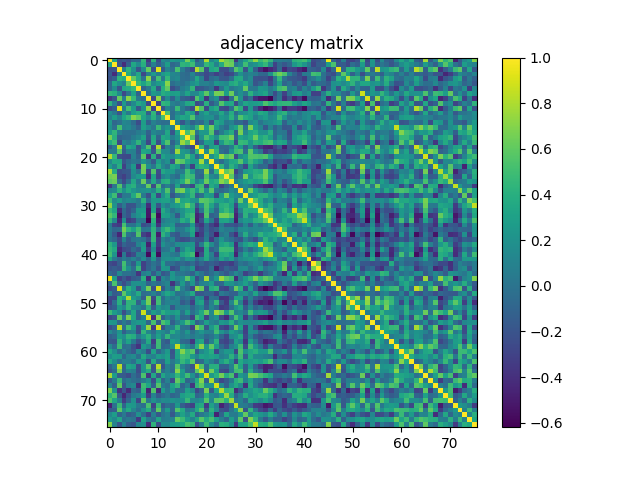

Source data for this figure (header and first rows):
1.000000000000000000e+00, 3.419240000000000057e-01, -2.147040000000000060e-01, -1.648679999999999868e-01, -2.175850000000000006e-01, -7.284499999999999309e-02, -7.376900000000000124e-02, 4.442740000000000022e-01, -3.522000000000000131e-01, 4.292290000000000272e-01, -2.454109999999999903e-01, 1.700879999999999892e-01, 9.349899999999999878e-02, 2.448359999999999981e-01, 1.917590000000000128e-01, 2.708269999999999844e-01, 6.523160000000000069e-01, 3.559200000000000141e-01, -1.471750000000000003e-01, 4.860799999999999843e-02, 8.100589999999999735e-01, 1.506560000000000121e-01, 2.794170000000000265e-01, 7.818180000000000129e-01
3.419240000000000057e-01, 1.000000000000000000e+00, -1.918279999999999985e-01, -4.109070000000000222e-01, -1.160069999999999990e-01, 3.431199999999999806e-01, 1.635030000000000094e-01, 3.936529999999999752e-01, -2.011749999999999927e-01, 7.980299999999999894e-02, -1.370049999999999879e-01, 3.215799999999999909e-02, 2.826339999999999963e-01, -8.078000000000000458e-02, -1.690600000000000089e-02, 4.389950000000000241e-01, 4.075779999999999959e-01, 4.928799999999999848e-01, 2.782000000000000098e-02, 4.442499999999999921e-02, 4.607890000000000041e-01, 3.608000000000000096e-01, 1.005899999999999989e-01, 3.785810000000000008e-01
-2.147040000000000060e-01, -1.918279999999999985e-01, 1.000000000000000000e+00, 8.083200000000000107e-02, 4.319709999999999939e-01, 1.996340000000000059e-01, -1.930270000000000041e-01, 1.569560000000000122e-01, 6.168869999999999632e-01, -2.202890000000000126e-01, 9.205440000000000289e-01, -1.799640000000000128e-01, 1.058179999999999954e-01, -1.581799999999999873e-02, 5.198399999999999688e-01, 6.381000000000000560e-02, -1.029079999999999995e-01, -2.657649999999999735e-01, 8.198940000000000117e-01, 5.748440000000000216e-01, -2.186750000000000083e-01, 3.358240000000000114e-01, 3.973590000000000177e-01, -2.310300000000000131e-01
-1.648679999999999868e-01, -4.109070000000000222e-01, 8.083200000000000107e-02, 1.000000000000000000e+00, 3.714339999999999864e-01, 9.919999999999999651e-02, 3.529169999999999807e-01, -2.628210000000000268e-01, 7.229399999999999715e-02, 2.475489999999999913e-01, 5.209400000000000142e-02, 2.504569999999999852e-01, 3.307120000000000060e-01, 1.272760000000000002e-01, 1.058810000000000029e-01, -2.853800000000000087e-02, -5.765300000000000286e-02, 1.136780000000000013e-01, -8.877899999999999681e-02, -1.419209999999999916e-01, -2.586030000000000273e-01, -1.861490000000000089e-01, -3.060800000000000187e-01, -1.837010000000000032e-01
-2.175850000000000006e-01, -1.160069999999999990e-01, 4.319709999999999939e-01, 3.714339999999999864e-01, 1.000000000000000000e+00, 6.104610000000000314e-01, 3.834170000000000078e-01, 7.860000000000000233e-04, 7.184099999999999930e-01, -5.925600000000000311e-02, 5.116429999999999589e-01, 3.526800000000000074e-02, 4.557530000000000192e-01, 9.623400000000000010e-02, 1.478190000000000059e-01, -2.824700000000000127e-02, -4.969500000000000306e-02, 3.252900000000000236e-02, 3.502759999999999763e-01, 9.293600000000000472e-02, -2.657630000000000270e-01, -5.515199999999999964e-02, -5.305999999999999953e-03, -1.701020000000000032e-01
-7.284499999999999309e-02, 3.431199999999999806e-01, 1.996340000000000059e-01, 9.919999999999999651e-02, 6.104610000000000314e-01, 1.000000000000000000e+00, 4.676429999999999754e-01, 3.215740000000000265e-01, 4.725500000000000256e-01, 1.511000000000000121e-01, 2.699650000000000105e-01, 3.038009999999999877e-01, 7.039999999999999591e-01, -3.690399999999999930e-02, 3.303500000000000186e-02, -1.907700000000000021e-02, 6.275500000000000522e-02, 1.865900000000000059e-01, 2.770929999999999782e-01, 9.106000000000000205e-02, 9.523600000000000121e-02, 2.012500000000000053e-02, 2.436580000000000135e-01, 1.872290000000000065e-01
-7.376900000000000124e-02, 1.635030000000000094e-01, -1.930270000000000041e-01, 3.529169999999999807e-01, 3.834170000000000078e-01, 4.676429999999999754e-01, 1.000000000000000000e+00, -1.060409999999999964e-01, 3.643600000000000311e-02, 3.607009999999999939e-01, -1.724920000000000064e-01, 3.885259999999999825e-01, 6.049379999999999757e-01, -2.366979999999999917e-01, -1.096319999999999933e-01, 5.851399999999999657e-02, 1.389019999999999977e-01, 4.431019999999999959e-01, -2.140910000000000035e-01, -1.746679999999999899e-01, -9.599499999999999700e-02, -1.759200000000000000e-02, -3.587080000000000268e-01, -8.937000000000000499e-03
4.442740000000000022e-01, 3.936529999999999752e-01, 1.569560000000000122e-01, -2.628210000000000268e-01, 7.860000000000000233e-04, 3.215740000000000265e-01, -1.060409999999999964e-01, 1.000000000000000000e+00, -3.230000000000000232e-02, 2.452310000000000045e-01, 1.765220000000000122e-01, 3.891439999999999899e-01, 3.337729999999999864e-01, 2.799440000000000262e-01, 3.039209999999999967e-01, 1.252389999999999892e-01, 3.201300000000000257e-01, 1.288189999999999891e-01, 1.351209999999999911e-01, 3.478310000000000013e-01, 5.917350000000000110e-01, 2.242439999999999989e-01, 6.549209999999999754e-01, 6.460289999999999644e-01
-3.522000000000000131e-01, -2.011749999999999927e-01, 6.168869999999999632e-01, 7.229399999999999715e-02, 7.184099999999999930e-01, 4.725500000000000256e-01, 3.643600000000000311e-02, -3.230000000000000232e-02, 1.000000000000000000e+00, -2.643750000000000266e-01, 7.360219999999999541e-01, -1.181569999999999981e-01, 1.554909999999999903e-01, -1.115440000000000043e-01, 1.611070000000000002e-01, -1.175230000000000025e-01, -1.698860000000000092e-01, -2.717180000000000151e-01, 5.522420000000000107e-01, 2.972239999999999882e-01, -3.704520000000000035e-01, 7.070300000000000196e-02, 1.863319999999999976e-01, -2.836480000000000112e-01
4.292290000000000272e-01, 7.980299999999999894e-02, -2.202890000000000126e-01, 2.475489999999999913e-01, -5.925600000000000311e-02, 1.511000000000000121e-01, 3.607009999999999939e-01, 2.452310000000000045e-01, -2.643750000000000266e-01, 1.000000000000000000e+00, -2.923749999999999960e-01, 4.488789999999999725e-01, 4.064579999999999860e-01, 9.151800000000000213e-02, 2.166300000000000170e-02, 1.285870000000000068e-01, 3.492730000000000001e-01, 3.813509999999999955e-01, -2.604759999999999853e-01, -1.707839999999999914e-01, 4.097779999999999756e-01, -1.537840000000000040e-01, 2.529599999999999904e-02, 5.573609999999999953e-01
-2.454109999999999903e-01, -1.370049999999999879e-01, 9.205440000000000289e-01, 5.209400000000000142e-02, 5.116429999999999589e-01, 2.699650000000000105e-01, -1.724920000000000064e-01, 1.765220000000000122e-01, 7.360219999999999541e-01, -2.923749999999999960e-01, 1.000000000000000000e+00, -1.907399999999999929e-01, 1.096519999999999995e-01, 2.995999999999999965e-03, 4.715139999999999887e-01, 5.910100000000000076e-02, -8.991300000000000681e-02, -2.296269999999999978e-01, 8.051570000000000116e-01, 5.553470000000000351e-01, -2.489840000000000109e-01, 2.860779999999999990e-01, 3.849219999999999864e-01, -2.389340000000000075e-01
1.700879999999999892e-01, 3.215799999999999909e-02, -1.799640000000000128e-01, 2.504569999999999852e-01, 3.526800000000000074e-02, 3.038009999999999877e-01, 3.885259999999999825e-01, 3.891439999999999899e-01, -1.181569999999999981e-01, 4.488789999999999725e-01, -1.907399999999999929e-01, 1.000000000000000000e+00, 5.164910000000000334e-01, -3.130000000000000143e-02, 1.272790000000000032e-01, 3.543799999999999728e-02, 3.606079999999999841e-01, 2.686740000000000239e-01, -2.444199999999999984e-01, 1.710359999999999936e-01, 3.151419999999999777e-01, 9.536100000000000132e-02, 1.389759999999999884e-01, 3.495050000000000101e-01
9.349899999999999878e-02, 2.826339999999999963e-01, 1.058179999999999954e-01, 3.307120000000000060e-01, 4.557530000000000192e-01, 7.039999999999999591e-01, 6.049379999999999757e-01, 3.337729999999999864e-01, 1.554909999999999903e-01, 4.064579999999999860e-01, 1.096519999999999995e-01, 5.164910000000000334e-01, 1.000000000000000000e+00, -2.477700000000000041e-02, 2.326570000000000027e-01, 3.401379999999999959e-01, 3.103440000000000087e-01, 5.567330000000000334e-01, 8.579299999999999427e-02, 1.425109999999999988e-01, 2.108220000000000094e-01, 1.991590000000000027e-01, 1.924299999999999969e-02, 2.571280000000000232e-01
2.448359999999999981e-01, -8.078000000000000458e-02, -1.581799999999999873e-02, 1.272760000000000002e-01, 9.623400000000000010e-02, -3.690399999999999930e-02, -2.366979999999999917e-01, 2.799440000000000262e-01, -1.115440000000000043e-01, 9.151800000000000213e-02, 2.995999999999999965e-03, -3.130000000000000143e-02, -2.477700000000000041e-02, 1.000000000000000000e+00, 7.409899999999999820e-02, -1.825539999999999941e-01, 6.805300000000000238e-02, -1.126769999999999994e-01, -1.631200000000000011e-02, -5.821500000000000286e-02, 1.603980000000000128e-01, -2.144699999999999940e-01, 3.486230000000000162e-01, 2.689270000000000271e-01
1.917590000000000128e-01, -1.690600000000000089e-02, 5.198399999999999688e-01, 1.058810000000000029e-01, 1.478190000000000059e-01, 3.303500000000000186e-02, -1.096319999999999933e-01, 3.039209999999999967e-01, 1.611070000000000002e-01, 2.166300000000000170e-02, 4.715139999999999887e-01, 1.272790000000000032e-01, 2.326570000000000027e-01, 7.409899999999999820e-02, 1.000000000000000000e+00, 3.210910000000000153e-01, 2.157779999999999976e-01, 1.164219999999999977e-01, 4.383770000000000167e-01, 7.609000000000000208e-01, 3.200230000000000019e-01, 6.426749999999999963e-01, 2.698429999999999995e-01, 5.710699999999999804e-02
2.708269999999999844e-01, 4.389950000000000241e-01, 6.381000000000000560e-02, -2.853800000000000087e-02, -2.824700000000000127e-02, -1.907700000000000021e-02, 5.851399999999999657e-02, 1.252389999999999892e-01, -1.175230000000000025e-01, 1.285870000000000068e-01, 5.910100000000000076e-02, 3.543799999999999728e-02, 3.401379999999999959e-01, -1.825539999999999941e-01, 3.210910000000000153e-01, 1.000000000000000000e+00, 5.203489999999999505e-01, 7.549150000000000027e-01, 1.790800000000000031e-02, 2.535589999999999788e-01, 2.462350000000000094e-01, 5.760520000000000085e-01, -1.381900000000000073e-01, 5.624500000000000333e-02
6.523160000000000069e-01, 4.075779999999999959e-01, -1.029079999999999995e-01, -5.765300000000000286e-02, -4.969500000000000306e-02, 6.275500000000000522e-02, 1.389019999999999977e-01, 3.201300000000000257e-01, -1.698860000000000092e-01, 3.492730000000000001e-01, -8.991300000000000681e-02, 3.606079999999999841e-01, 3.103440000000000087e-01, 6.805300000000000238e-02, 2.157779999999999976e-01, 5.203489999999999505e-01, 1.000000000000000000e+00, 5.597140000000000448e-01, -1.485480000000000134e-01, 1.903950000000000087e-01, 5.377870000000000150e-01, 3.626240000000000019e-01, 1.641340000000000021e-01, 4.972289999999999766e-01
3.559200000000000141e-01, 4.928799999999999848e-01, -2.657649999999999735e-01, 1.136780000000000013e-01, 3.252900000000000236e-02, 1.865900000000000059e-01, 4.431019999999999959e-01, 1.288189999999999891e-01, -2.717180000000000151e-01, 3.813509999999999955e-01, -2.296269999999999978e-01, 2.686740000000000239e-01, 5.567330000000000334e-01, -1.126769999999999994e-01, 1.164219999999999977e-01, 7.549150000000000027e-01, 5.597140000000000448e-01, 1.000000000000000000e+00, -2.528179999999999872e-01, -5.384099999999999997e-02, 2.962469999999999826e-01, 2.681910000000000127e-01, -3.049810000000000021e-01, 2.591729999999999867e-01
-1.471750000000000003e-01, 2.782000000000000098e-02, 8.198940000000000117e-01, -8.877899999999999681e-02, 3.502759999999999763e-01, 2.770929999999999782e-01, -2.140910000000000035e-01, 1.351209999999999911e-01, 5.522420000000000107e-01, -2.604759999999999853e-01, 8.051570000000000116e-01, -2.444199999999999984e-01, 8.579299999999999427e-02, -1.631200000000000011e-02, 4.383770000000000167e-01, 1.790800000000000031e-02, -1.485480000000000134e-01, -2.528179999999999872e-01, 1.000000000000000000e+00, 4.407980000000000231e-01, -8.271900000000000086e-02, 2.772859999999999769e-01, 3.456339999999999968e-01, -7.416100000000000469e-02
4.860799999999999843e-02, 4.442499999999999921e-02, 5.748440000000000216e-01, -1.419209999999999916e-01, 9.293600000000000472e-02, 9.106000000000000205e-02, -1.746679999999999899e-01, 3.478310000000000013e-01, 2.972239999999999882e-01, -1.707839999999999914e-01, 5.553470000000000351e-01, 1.710359999999999936e-01, 1.425109999999999988e-01, -5.821500000000000286e-02, 7.609000000000000208e-01, 2.535589999999999788e-01, 1.903950000000000087e-01, -5.384099999999999997e-02, 4.407980000000000231e-01, 1.000000000000000000e+00, 1.792600000000000027e-01, 7.765680000000000360e-01, 4.432159999999999989e-01, -2.650100000000000025e-02
8.100589999999999735e-01, 4.607890000000000041e-01, -2.186750000000000083e-01, -2.586030000000000273e-01, -2.657630000000000270e-01, 9.523600000000000121e-02, -9.599499999999999700e-02, 5.917350000000000110e-01, -3.704520000000000035e-01, 4.097779999999999756e-01, -2.489840000000000109e-01, 3.151419999999999777e-01, 2.108220000000000094e-01, 1.603980000000000128e-01, 3.200230000000000019e-01, 2.462350000000000094e-01, 5.377870000000000150e-01, 2.962469999999999826e-01, -8.271900000000000086e-02, 1.792600000000000027e-01, 1.000000000000000000e+00, 1.957830000000000126e-01, 3.834560000000000191e-01, 7.535009999999999764e-01
1.506560000000000121e-01, 3.608000000000000096e-01, 3.358240000000000114e-01, -1.861490000000000089e-01, -5.515199999999999964e-02, 2.012500000000000053e-02, -1.759200000000000000e-02, 2.242439999999999989e-01, 7.070300000000000196e-02, -1.537840000000000040e-01, 2.860779999999999990e-01, 9.536100000000000132e-02, 1.991590000000000027e-01, -2.144699999999999940e-01, 6.426749999999999963e-01, 5.760520000000000085e-01, 3.626240000000000019e-01, 2.681910000000000127e-01, 2.772859999999999769e-01, 7.765680000000000360e-01, 1.957830000000000126e-01, 1.000000000000000000e+00, 1.042789999999999967e-01, -4.429000000000000298e-02
2.794170000000000265e-01, 1.005899999999999989e-01, 3.973590000000000177e-01, -3.060800000000000187e-01, -5.305999999999999953e-03, 2.436580000000000135e-01, -3.587080000000000268e-01, 6.549209999999999754e-01, 1.863319999999999976e-01, 2.529599999999999904e-02, 3.849219999999999864e-01, 1.389759999999999884e-01, 1.924299999999999969e-02, 3.486230000000000162e-01, 2.698429999999999995e-01, -1.381900000000000073e-01, 1.641340000000000021e-01, -3.049810000000000021e-01, 3.456339999999999968e-01, 4.432159999999999989e-01, 3.834560000000000191e-01, 1.042789999999999967e-01, 1.000000000000000000e+00, 4.381680000000000019e-01
7.818180000000000129e-01, 3.785810000000000008e-01, -2.310300000000000131e-01, -1.837010000000000032e-01, -1.701020000000000032e-01, 1.872290000000000065e-01, -8.937000000000000499e-03, 6.460289999999999644e-01, -2.836480000000000112e-01, 5.573609999999999953e-01, -2.389340000000000075e-01, 3.495050000000000101e-01, 2.571280000000000232e-01, 2.689270000000000271e-01, 5.710699999999999804e-02, 5.624500000000000333e-02, 4.972289999999999766e-01, 2.591729999999999867e-01, -7.416100000000000469e-02, -2.650100000000000025e-02, 7.535009999999999764e-01, -4.429000000000000298e-02, 4.381680000000000019e-01, 1.000000000000000000e+00
6.429270000000000262e-01, 6.668479999999999963e-01, -2.357339999999999991e-01, -3.144819999999999838e-01, -1.780329999999999968e-01, 1.440009999999999901e-01, 2.475749999999999895e-01, 2.867279999999999829e-01, -3.925239999999999840e-01, 3.264469999999999872e-01, -2.735870000000000246e-01, 9.756700000000000095e-02, 1.905989999999999907e-01, 2.696199999999999986e-02, -5.387100000000000222e-02, 2.393230000000000079e-01, 5.101139999999999564e-01, 4.772330000000000183e-01, -6.435599999999999654e-02, -9.867399999999999782e-02, 5.394630000000000258e-01, 1.402460000000000095e-01, 8.666600000000000692e-02, 5.967620000000000147e-01
5.880370000000000319e-01, 6.273100000000000342e-01, -4.168899999999999689e-02, -2.588509999999999978e-01, -3.068699999999999900e-02, 3.504689999999999750e-01, 2.115799999999999972e-02, 6.318390000000000395e-01, -4.994099999999999928e-02, 3.554470000000000129e-01, -2.347499999999999934e-02, 3.863280000000000047e-01, 4.150369999999999893e-01, 9.686799999999999577e-02, 1.988290000000000057e-01, 3.862650000000000250e-01, 6.560340000000000060e-01, 4.111670000000000047e-01, 6.379899999999999460e-02, 2.340689999999999993e-01, 6.277509999999999479e-01, 3.385589999999999988e-01, 4.122580000000000133e-01, 7.149170000000000247e-01
-3.483129999999999837e-01, 2.469299999999999967e-02, 5.634550000000000392e-01, -3.278699999999999670e-02, 3.514950000000000019e-01, 4.112069999999999892e-01, 1.000090000000000007e-01, 5.040700000000000042e-02, 6.180660000000000043e-01, -2.450209999999999888e-01, 5.615200000000000191e-01, -4.673200000000000270e-02, 8.220800000000000329e-02, -8.006299999999999528e-02, 3.146470000000000100e-01, -1.423149999999999971e-01, -1.004359999999999975e-01, -2.648010000000000086e-01, 4.398509999999999920e-01, 4.879519999999999968e-01, -2.551889999999999992e-01, 3.680209999999999870e-01, 2.465980000000000116e-01, -3.081160000000000010e-01
1.012490000000000057e-01, 1.520870000000000000e-01, 4.185039999999999871e-01, 1.891490000000000116e-01, 3.683500000000000107e-01, 2.296189999999999898e-01, 1.568730000000000124e-01, 1.853499999999999870e-01, 2.186740000000000073e-01, 1.156459999999999988e-01, 4.057470000000000243e-01, 1.570000000000000007e-01, 5.527870000000000283e-01, -6.154199999999999948e-02, 5.973100000000000076e-01, 6.652679999999999705e-01, 3.300420000000000020e-01, 4.705219999999999958e-01, 2.676669999999999883e-01, 5.418180000000000218e-01, 1.732380000000000031e-01, 5.710279999999999800e-01, 1.070499999999999924e-02, -7.438200000000000367e-02
3.075849999999999973e-01, 4.965229999999999921e-01, -2.025379999999999958e-01, 3.840500000000000164e-02, 4.992699999999999916e-02, 3.589010000000000256e-01, 6.023709999999999898e-01, 5.104999999999999816e-02, -2.175690000000000124e-01, 3.344559999999999755e-01, -2.601189999999999891e-01, 2.004509999999999903e-01, 3.809549999999999881e-01, -1.881599999999999939e-01, -2.840000000000000076e-03, 1.231300000000000033e-01, 2.493990000000000096e-01, 4.472200000000000064e-01, -1.238490000000000008e-01, -2.232299999999999909e-02, 2.910829999999999806e-01, 2.387890000000000013e-01, -2.726549999999999807e-01, 2.564620000000000233e-01
4.905109999999999748e-01, 1.645540000000000058e-01, 2.820179999999999909e-01, 1.049199999999999994e-01, 1.605860000000000065e-01, 1.313709999999999878e-01, 4.570400000000000157e-02, 4.134849999999999914e-01, -4.001299999999999996e-02, 2.600609999999999866e-01, 2.444220000000000004e-01, 3.076110000000000233e-01, 3.123059999999999725e-01, 1.411449999999999927e-01, 6.814900000000000402e-01, 3.356680000000000219e-01, 3.645559999999999912e-01, 2.377980000000000094e-01, 1.786999999999999977e-01, 5.905369999999999786e-01, 5.623869999999999703e-01, 4.761099999999999777e-01, 3.124129999999999963e-01, 3.044899999999999829e-01
7.276799999999999935e-01, 2.190130000000000132e-01, -1.417029999999999956e-01, 4.848199999999999732e-02, -2.036340000000000094e-01, -1.953969999999999874e-01, 3.131899999999999962e-02, 1.883950000000000069e-01, -4.069050000000000167e-01, 2.751770000000000049e-01, -1.902059999999999862e-01, 1.924639999999999962e-01, 7.305100000000000482e-02, 2.203509999999999913e-01, 2.831370000000000275e-01, 4.046020000000000172e-01, 6.324800000000000422e-01, 4.263460000000000027e-01, -1.493240000000000123e-01, 1.857439999999999924e-01, 5.506879999999999553e-01, 3.240600000000000147e-01, 4.145700000000000079e-02, 3.966850000000000098e-01
4.757040000000000157e-01, 3.334090000000000109e-01, -4.103899999999999770e-01, -6.862799999999999456e-02, -2.231319999999999970e-01, -9.337600000000000067e-02, 2.410640000000000005e-01, 2.578210000000000224e-01, -5.122029999999999639e-01, 3.055149999999999810e-01, -4.197190000000000087e-01, 3.727230000000000265e-01, 2.001199999999999923e-01, 4.745000000000000086e-03, 1.259039999999999881e-01, 2.121119999999999950e-01, 3.543379999999999863e-01, 3.790839999999999765e-01, -3.415719999999999867e-01, 1.976800000000000085e-02, 5.161860000000000337e-01, 1.949829999999999897e-01, -8.639199999999999657e-02, 3.660140000000000060e-01
5.769239999999999924e-01, 4.526629999999999820e-01, -5.469079999999999497e-01, -8.224499999999999866e-02, -2.129590000000000094e-01, 8.968199999999999783e-02, 2.160749999999999893e-01, 3.245589999999999864e-01, -5.187310000000000532e-01, 5.418960000000000443e-01, -5.691990000000000105e-01, 3.166140000000000065e-01, 2.907799999999999829e-01, 1.211620000000000058e-01, -1.765369999999999995e-01, 2.022249999999999881e-01, 4.288810000000000122e-01, 4.904560000000000031e-01, -4.500100000000000211e-01, -3.379489999999999994e-01, 5.609370000000000189e-01, -1.212779999999999969e-01, -5.741799999999999682e-02, 6.643999999999999906e-01
4.464980000000000060e-01, 1.372099999999999986e-01, -4.385490000000000221e-01, 1.835299999999999987e-01, -3.425059999999999771e-01, -2.749659999999999882e-01, 3.956199999999999994e-02, 2.183300000000000171e-02, -6.133709999999999996e-01, 4.156150000000000122e-01, -4.977030000000000065e-01, 5.674799999999999983e-02, 1.292719999999999980e-01, 1.653949999999999865e-01, 1.020719999999999961e-01, 3.901640000000000108e-01, 2.900539999999999785e-01, 5.320240000000000524e-01, -4.780730000000000257e-01, -2.216210000000000124e-01, 3.353740000000000054e-01, 4.725100000000000133e-02, -3.099859999999999838e-01, 3.158360000000000056e-01
4.638599999999999668e-02, -2.905679999999999930e-01, -3.419579999999999842e-01, 5.195189999999999531e-01, 1.054000000000000076e-02, -2.967000000000000019e-03, 1.946559999999999957e-01, -2.359209999999999918e-01, -1.765269999999999895e-01, 3.342300000000000271e-01, -3.761470000000000091e-01, 1.472789999999999933e-01, 1.832650000000000112e-01, 2.322249999999999870e-01, -1.139389999999999986e-01, -6.950299999999999534e-02, -5.614299999999999846e-02, 2.408609999999999918e-01, -3.084740000000000260e-01, -3.685950000000000060e-01, -5.707700000000000273e-02, -2.924470000000000125e-01, -4.270450000000000079e-01, 4.263700000000000129e-02
6.830500000000000460e-02, -7.861899999999999444e-02, -5.838800000000000240e-02, 6.534429999999999961e-01, 4.494210000000000149e-01, 3.069020000000000081e-01, 4.988110000000000044e-01, 1.077000000000000049e-03, 2.520599999999999924e-02, 4.302130000000000121e-01, -4.782600000000000046e-02, 3.567219999999999835e-01, 4.833979999999999944e-01, 3.180520000000000014e-01, 1.680900000000000102e-02, 4.864600000000000174e-02, 1.990520000000000067e-01, 3.585979999999999723e-01, -1.372559999999999891e-01, -2.856620000000000270e-01, -4.741200000000000275e-02, -2.222220000000000029e-01, -1.517129999999999868e-01, 1.093760000000000010e-01
4.539900000000000185e-02, -1.820060000000000011e-01, -4.395379999999999843e-01, 5.384489999999999554e-01, -1.069699999999999991e-02, -8.743800000000000183e-02, 5.570650000000000324e-01, -3.016599999999999837e-01, -3.938619999999999899e-01, 4.558989999999999987e-01, -4.818769999999999998e-01, 4.293009999999999882e-01, 2.342809999999999893e-01, -1.149479999999999946e-01, -1.866899999999999948e-01, 1.831500000000000142e-02, 2.743800000000000058e-02, 3.109250000000000069e-01, -4.915869999999999962e-01, -3.243800000000000017e-01, 1.636900000000000160e-02, -1.975149999999999961e-01, -4.936459999999999737e-01, 1.140000000000000041e-02
8.224000000000000407e-03, -7.692300000000000526e-02, -2.674659999999999815e-01, 1.117569999999999952e-01, -1.573539999999999939e-01, 1.275100000000000018e-02, 5.285200000000000314e-02, 4.163000000000000034e-03, -2.070279999999999898e-01, 4.517619999999999969e-01, -3.376480000000000037e-01, 1.197010000000000018e-01, -4.133999999999999654e-03, 1.139750000000000069e-01, -1.667599999999999916e-01, -2.412390000000000090e-01, -2.116560000000000108e-01, -8.044800000000000562e-02, -1.999759999999999871e-01, -2.290780000000000038e-01, 6.203000000000000180e-02, -3.336700000000000221e-01, -2.501899999999999957e-02, 2.290820000000000078e-01
4.200949999999999962e-01, 2.445730000000000126e-01, -3.093170000000000086e-01, -9.089500000000000357e-02, -1.783619999999999928e-01, -1.792090000000000072e-01, 1.084949999999999942e-01, 2.380180000000000073e-01, -4.636040000000000161e-01, 2.964939999999999798e-01, -3.256249999999999978e-01, 2.049420000000000130e-01, 7.296099999999999808e-02, 1.414299999999999932e-02, 1.725829999999999864e-01, 1.836019999999999874e-01, 2.164560000000000095e-01, 2.393329999999999902e-01, -2.616439999999999877e-01, 5.748799999999999744e-02, 4.560839999999999894e-01, 1.760279999999999900e-01, -5.652499999999999886e-02, 3.197789999999999799e-01
4.533389999999999920e-01, 3.567890000000000228e-01, -4.240140000000000020e-01, -2.533159999999999856e-01, -2.259720000000000062e-01, -5.822399999999999798e-02, -1.554200000000000026e-01, 2.752530000000000254e-01, -3.253610000000000113e-01, 1.674499999999999877e-01, -4.093149999999999844e-01, 7.933000000000000815e-03, 3.525699999999999668e-02, 2.008749999999999980e-01, -2.289539999999999909e-01, 1.256829999999999892e-01, 3.545420000000000238e-01, 2.702600000000000002e-01, -3.437430000000000208e-01, -3.497529999999999806e-01, 3.682980000000000143e-01, -1.290030000000000066e-01, -1.610100000000000073e-02, 4.934160000000000212e-01
5.030179999999999652e-01, 2.166369999999999962e-01, -5.241959999999999953e-01, 3.535699999999999954e-02, -3.363450000000000051e-01, -2.392110000000000070e-01, 1.039609999999999979e-01, 7.425299999999999956e-02, -5.713620000000000365e-01, 3.270850000000000146e-01, -5.685799999999999743e-01, 1.426739999999999953e-01, 1.488450000000000051e-01, 5.488300000000000123e-02, 5.060000000000000261e-03, 3.249310000000000254e-01, 4.070880000000000054e-01, 4.933279999999999887e-01, -5.839839999999999476e-01, -2.413700000000000012e-01, 3.757159999999999944e-01, 9.217400000000000593e-02, -2.916279999999999983e-01, 3.560429999999999984e-01
3.234259999999999913e-01, 4.282099999999999795e-02, -1.004519999999999996e-01, 6.025200000000000000e-02, -2.024099999999999858e-02, 9.635299999999999421e-02, -4.263200000000000323e-02, 1.700369999999999937e-01, -8.810400000000000176e-02, 2.396790000000000032e-01, -1.371179999999999899e-01, 1.793839999999999879e-01, 1.978749999999999953e-01, 1.779350000000000098e-01, 2.507249999999999757e-01, 5.442600000000000215e-02, 2.447570000000000023e-01, 1.913050000000000028e-01, -5.525900000000000256e-02, 9.264799999999999425e-02, 3.492770000000000041e-01, 5.188199999999999756e-02, -4.757000000000000117e-02, 2.983419999999999961e-01
-2.445259999999999934e-01, -2.851199999999999846e-01, -1.323120000000000129e-01, 5.095039999999999569e-01, 3.633499999999999924e-02, -1.503939999999999999e-01, 2.564549999999999885e-01, -3.074500000000000011e-01, -1.266609999999999958e-01, 2.180000000000000134e-04, -9.954899999999999860e-02, 2.918310000000000071e-01, -3.039400000000000088e-02, -2.851199999999999915e-02, -1.115180000000000060e-01, -5.806700000000000056e-02, -1.199940000000000034e-01, -3.806199999999999861e-02, -2.139479999999999993e-01, -8.341500000000000303e-02, -1.897649999999999892e-01, -1.246130000000000015e-01, -1.944899999999999962e-01, -2.850150000000000183e-01
-1.830370000000000053e-01, -1.438909999999999911e-01, -1.912899999999999878e-01, 4.695779999999999954e-01, 1.899399999999999977e-01, -4.034399999999999792e-02, 4.586200000000000276e-01, -2.985849999999999893e-01, -1.083849999999999952e-01, 2.583500000000000033e-02, -2.022410000000000041e-01, 2.589489999999999847e-01, 2.233749999999999902e-01, -2.553050000000000042e-01, -1.650429999999999953e-01, 1.197679999999999995e-01, 6.162999999999999728e-02, 2.097120000000000095e-01, -3.028379999999999961e-01, -2.335029999999999883e-01, -2.057720000000000105e-01, -2.202799999999999897e-02, -4.763859999999999761e-01, -2.560259999999999758e-01
-7.270100000000000173e-02, -1.409870000000000012e-01, 1.506069999999999909e-01, -1.340099999999999972e-02, -1.365300000000000021e-02, -6.388800000000000034e-02, -3.615090000000000248e-01, 6.806199999999999750e-02, 1.465319999999999956e-01, -1.483980000000000021e-01, 9.625200000000000422e-02, -1.849790000000000045e-01, -1.075289999999999996e-01, 2.252399999999999958e-01, 2.420299999999999882e-02, 1.404999999999999999e-02, -3.153299999999999853e-02, -1.195060000000000011e-01, 1.495670000000000055e-01, 9.738999999999999393e-03, -1.257860000000000089e-01, -3.383900000000000102e-02, 8.087500000000000244e-02, -6.164599999999999941e-02
9.558349999999999902e-01, 2.705290000000000195e-01, -3.074620000000000131e-01, -1.664660000000000029e-01, -2.934260000000000201e-01, -1.613249999999999962e-01, -1.105580000000000035e-01, 4.051770000000000094e-01, -4.251229999999999731e-01, 4.379040000000000155e-01, -3.433280000000000221e-01, 1.235959999999999975e-01, 1.475199999999999949e-02, 2.346260000000000012e-01, 1.326779999999999904e-01, 1.935870000000000091e-01, 5.725350000000000161e-01, 2.872839999999999838e-01, -2.516789999999999861e-01, -2.393100000000000088e-02, 7.831289999999999640e-01, 4.930199999999999860e-02, 2.499500000000000055e-01, 7.612940000000000262e-01
-9.198900000000000132e-02, 5.335969999999999880e-01, -7.062799999999999634e-02, -2.369469999999999910e-01, -6.087700000000000056e-02, 1.942570000000000130e-01, 1.967520000000000102e-01, 1.676140000000000130e-01, -9.669700000000000517e-02, 1.671299999999999869e-02, -7.072599999999999720e-02, 5.104399999999999910e-02, 1.192219999999999946e-01, -3.823429999999999884e-01, -6.240699999999999720e-02, 2.611870000000000025e-01, -2.360299999999999898e-02, 2.247699999999999976e-01, -1.073569999999999941e-01, 8.478499999999999925e-02, 1.196860000000000007e-01, 2.435380000000000045e-01, -8.044800000000000562e-02, -7.543999999999999317e-02
-2.298360000000000125e-01, -1.538329999999999975e-01, 9.361359999999999681e-01, 1.758600000000000094e-02, 4.125119999999999898e-01, 2.359829999999999983e-01, -2.116860000000000130e-01, 1.549220000000000041e-01, 6.644390000000000018e-01, -2.206849999999999923e-01, 8.948850000000000415e-01, -1.820789999999999909e-01, 9.761000000000000232e-02, -6.144999999999999768e-02, 5.310589999999999478e-01, 8.934499999999999387e-02, -6.402900000000000258e-02, -2.641410000000000147e-01, 7.397510000000000474e-01, 6.258639999999999759e-01, -1.984180000000000110e-01, 3.779319999999999902e-01, 4.468619999999999814e-01, -2.593019999999999770e-01
8.511900000000000022e-02, -1.482519999999999949e-01, -9.577499999999999902e-02, 5.852209999999999912e-01, 2.880710000000000215e-01, 1.426759999999999973e-01, 3.704200000000000270e-01, -4.550200000000000078e-02, -7.570999999999999605e-03, 9.349699999999999678e-02, -5.605700000000000266e-02, 1.961459999999999870e-01, 3.382249999999999979e-01, 2.571180000000000132e-01, -1.764800000000000049e-02, 3.664800000000000002e-02, 1.421310000000000073e-01, 3.606849999999999778e-01, -1.816750000000000032e-01, -1.739700000000000135e-01, -1.080369999999999941e-01, -1.154089999999999977e-01, -2.808669999999999778e-01, 3.332299999999999846e-02
-2.773780000000000134e-01, -2.643130000000000202e-01, 4.009800000000000031e-01, 2.787080000000000113e-01, 7.988100000000000200e-01, 2.629610000000000003e-01, 1.420130000000000003e-01, -1.329349999999999976e-01, 6.797269999999999701e-01, -2.676819999999999755e-01, 4.812989999999999768e-01, -5.217299999999999716e-02, 1.517660000000000120e-01, 2.921999999999999945e-02, 1.256190000000000084e-01, -5.194200000000000206e-02, 8.028999999999999679e-03, -1.547910000000000119e-01, 2.173059999999999992e-01, 1.536639999999999950e-01, -3.377069999999999794e-01, -4.701000000000000317e-03, -2.846999999999999878e-02, -3.805930000000000146e-01
-2.974189999999999889e-01, -3.180299999999999794e-02, 4.082689999999999930e-01, -1.201119999999999965e-01, 4.310530000000000195e-01, 4.324339999999999851e-01, -1.170140000000000069e-01, 2.572809999999999819e-01, 6.649969999999999493e-01, -3.469119999999999981e-01, 5.058430000000000426e-01, -1.007800000000000015e-02, 9.615799999999999348e-02, 1.230440000000000006e-01, 9.996399999999999730e-02, -1.555600000000000038e-01, -6.241200000000000220e-02, -3.006969999999999921e-01, 2.535939999999999861e-01, 3.280440000000000023e-01, -2.032269999999999910e-01, 8.962799999999999934e-02, 4.659090000000000176e-01, -1.748730000000000007e-01
-2.009829999999999950e-01, -1.203950000000000020e-01, 2.529350000000000209e-01, 1.271019999999999928e-01, 4.425439999999999929e-01, 1.633400000000000130e-01, 1.174990000000000062e-01, -1.296699999999999936e-02, 4.132259999999999822e-01, -1.416280000000000039e-01, 2.603820000000000023e-01, 1.301180000000000114e-01, 1.812739999999999907e-01, -1.748510000000000064e-01, 8.227199999999999791e-02, 7.786800000000000666e-02, 1.033570000000000044e-01, -8.956799999999999484e-02, 7.503500000000000447e-02, 1.545559999999999989e-01, -1.404060000000000030e-01, 1.107970000000000066e-01, -1.485200000000000062e-02, -3.372620000000000062e-01
4.846719999999999917e-01, 2.769229999999999747e-01, 1.513440000000000063e-01, -2.323629999999999862e-01, 4.377099999999999741e-02, 3.432569999999999788e-01, -9.973100000000000021e-02, 8.774990000000000290e-01, 1.598700000000000121e-02, 2.789409999999999945e-01, 1.620800000000000018e-01, 4.026799999999999824e-01, 2.806089999999999973e-01, 2.611550000000000260e-01, 3.108639999999999737e-01, 1.090299999999999950e-02, 2.894470000000000098e-01, -2.773499999999999924e-02, 1.383739999999999970e-01, 3.580900000000000194e-01, 6.325699999999999656e-01, 1.496909999999999907e-01, 7.600479999999999459e-01, 6.321489999999999609e-01
-2.681169999999999942e-01, -1.905110000000000137e-01, 5.990349999999999842e-01, 3.020799999999999874e-02, 6.663480000000000514e-01, 3.437180000000000235e-01, -1.134659999999999974e-01, 6.194600000000000106e-02, 9.058230000000000448e-01, -3.847610000000000197e-01, 6.982180000000000053e-01, -1.346670000000000089e-01, 7.667000000000000204e-02, -3.014800000000000119e-02, 2.011080000000000090e-01, -8.348500000000000365e-02, -6.108999999999999847e-02, -3.017569999999999975e-01, 4.888719999999999732e-01, 3.374159999999999937e-01, -2.904050000000000242e-01, 1.059530000000000055e-01, 2.109800000000000009e-01, -2.612400000000000277e-01
2.362489999999999868e-01, 2.116369999999999918e-01, -8.583799999999999764e-02, 4.391300000000000064e-02, -7.329299999999999704e-02, 2.042150000000000076e-01, 2.499860000000000138e-01, 2.445489999999999886e-01, -8.190400000000000458e-02, 5.227049999999999752e-01, -1.406080000000000108e-01, 5.416549999999999976e-01, 4.107310000000000128e-01, -1.277409999999999934e-01, 6.374599999999999711e-02, 2.430489999999999873e-01, 5.217479999999999896e-01, 3.354969999999999897e-01, -1.207700000000000023e-01, 3.763999999999999985e-03, 3.030990000000000073e-01, 1.041590000000000016e-01, 3.295900000000000218e-02, 2.473349999999999993e-01
-2.317029999999999923e-01, -1.238930000000000031e-01, 8.403639999999999999e-01, -2.611099999999999879e-02, 4.969210000000000016e-01, 2.610160000000000258e-01, -2.311580000000000024e-01, 1.680959999999999954e-01, 7.526439999999999797e-01, -3.227079999999999949e-01, 9.009220000000000006e-01, -2.262760000000000049e-01, 3.860399999999999943e-02, 7.639500000000000457e-02, 4.417900000000000160e-01, -1.745700000000000029e-02, -3.511100000000000332e-02, -3.127800000000000025e-01, 7.011199999999999655e-01, 5.067209999999999770e-01, -1.898680000000000090e-01, 2.364229999999999943e-01, 4.427940000000000209e-01, -2.491059999999999941e-01
1.558630000000000015e-01, 1.923100000000000157e-02, 2.192610000000000114e-01, -1.249630000000000046e-01, 6.219399999999999928e-02, 1.133119999999999961e-01, -2.421850000000000114e-01, 4.476229999999999931e-01, 1.144850000000000034e-01, -4.216899999999999815e-02, 2.176359999999999961e-01, 1.544510000000000050e-01, 4.957199999999999801e-02, 3.937550000000000217e-01, 1.964480000000000115e-01, 5.675700000000000189e-02, 2.365200000000000080e-01, -3.396500000000000213e-02, 1.174169999999999936e-01, 2.296070000000000055e-01, 1.132279999999999953e-01, 8.397200000000000497e-02, 5.031160000000000077e-01, 2.183849999999999958e-01
-1.171589999999999993e-01, -5.667599999999999721e-02, 2.663220000000000032e-01, 1.789149999999999907e-01, 4.267329999999999735e-01, 3.847360000000000224e-01, 5.519299999999999901e-02, 2.287909999999999944e-01, 4.150240000000000040e-01, 5.774900000000000172e-02, 2.993069999999999897e-01, 8.581700000000000439e-02, 4.431570000000000231e-01, 1.236830000000000013e-01, 1.453530000000000100e-01, 6.760199999999999543e-02, 1.257999999999999952e-01, 3.535399999999999654e-02, 1.326340000000000019e-01, 9.737200000000000022e-02, -6.469900000000000651e-02, -1.962000000000000202e-03, 1.529790000000000039e-01, -9.277299999999999436e-02
-1.675240000000000062e-01, -1.934800000000000131e-01, 4.289660000000000140e-01, 1.038349999999999967e-01, 3.140839999999999743e-01, 3.875300000000000272e-02, -2.140249999999999930e-01, -4.739999999999999747e-04, 3.671610000000000151e-01, -3.211479999999999890e-01, 4.876980000000000204e-01, -8.325399999999999467e-02, -1.630610000000000115e-01, 2.785779999999999923e-01, 2.014249999999999929e-01, -6.217000000000000304e-02, -9.421300000000000507e-02, -3.591289999999999760e-01, 2.529959999999999987e-01, 3.544439999999999813e-01, -1.717120000000000035e-01, 7.946599999999999497e-02, 4.231860000000000066e-01, -2.420700000000000074e-01
1.412470000000000114e-01, -4.982299999999999923e-02, 4.828089999999999882e-01, -4.808199999999999974e-02, -7.311999999999999923e-03, -2.094159999999999910e-01, -3.769250000000000100e-01, 2.504919999999999924e-01, 1.373570000000000069e-01, -1.993969999999999909e-01, 4.822210000000000107e-01, -8.803900000000000614e-02, -4.162099999999999828e-02, 1.527409999999999879e-01, 8.617719999999999825e-01, 2.953600000000000114e-01, 1.518170000000000075e-01, -1.769199999999999939e-02, 4.067769999999999997e-01, 7.248930000000000096e-01, 2.245459999999999956e-01, 6.020569999999999533e-01, 2.857859999999999845e-01, -6.516600000000000170e-02
3.437490000000000268e-01, 1.719569999999999987e-01, -5.865800000000000181e-02, 8.408899999999999708e-02, -5.241400000000000226e-02, -1.655000000000000082e-01, 1.640770000000000006e-01, 7.216200000000000392e-02, -2.368490000000000040e-01, 3.141010000000000191e-01, -8.877799999999999581e-02, 7.778599999999999404e-02, 2.523839999999999972e-01, -2.021080000000000099e-01, 3.276669999999999860e-01, 6.931699999999999529e-01, 4.657490000000000241e-01, 5.698299999999999477e-01, -1.481049999999999867e-01, 1.339839999999999920e-01, 2.577039999999999886e-01, 3.925520000000000120e-01, -2.531630000000000269e-01, 1.239650000000000057e-01
... 15 more rows
